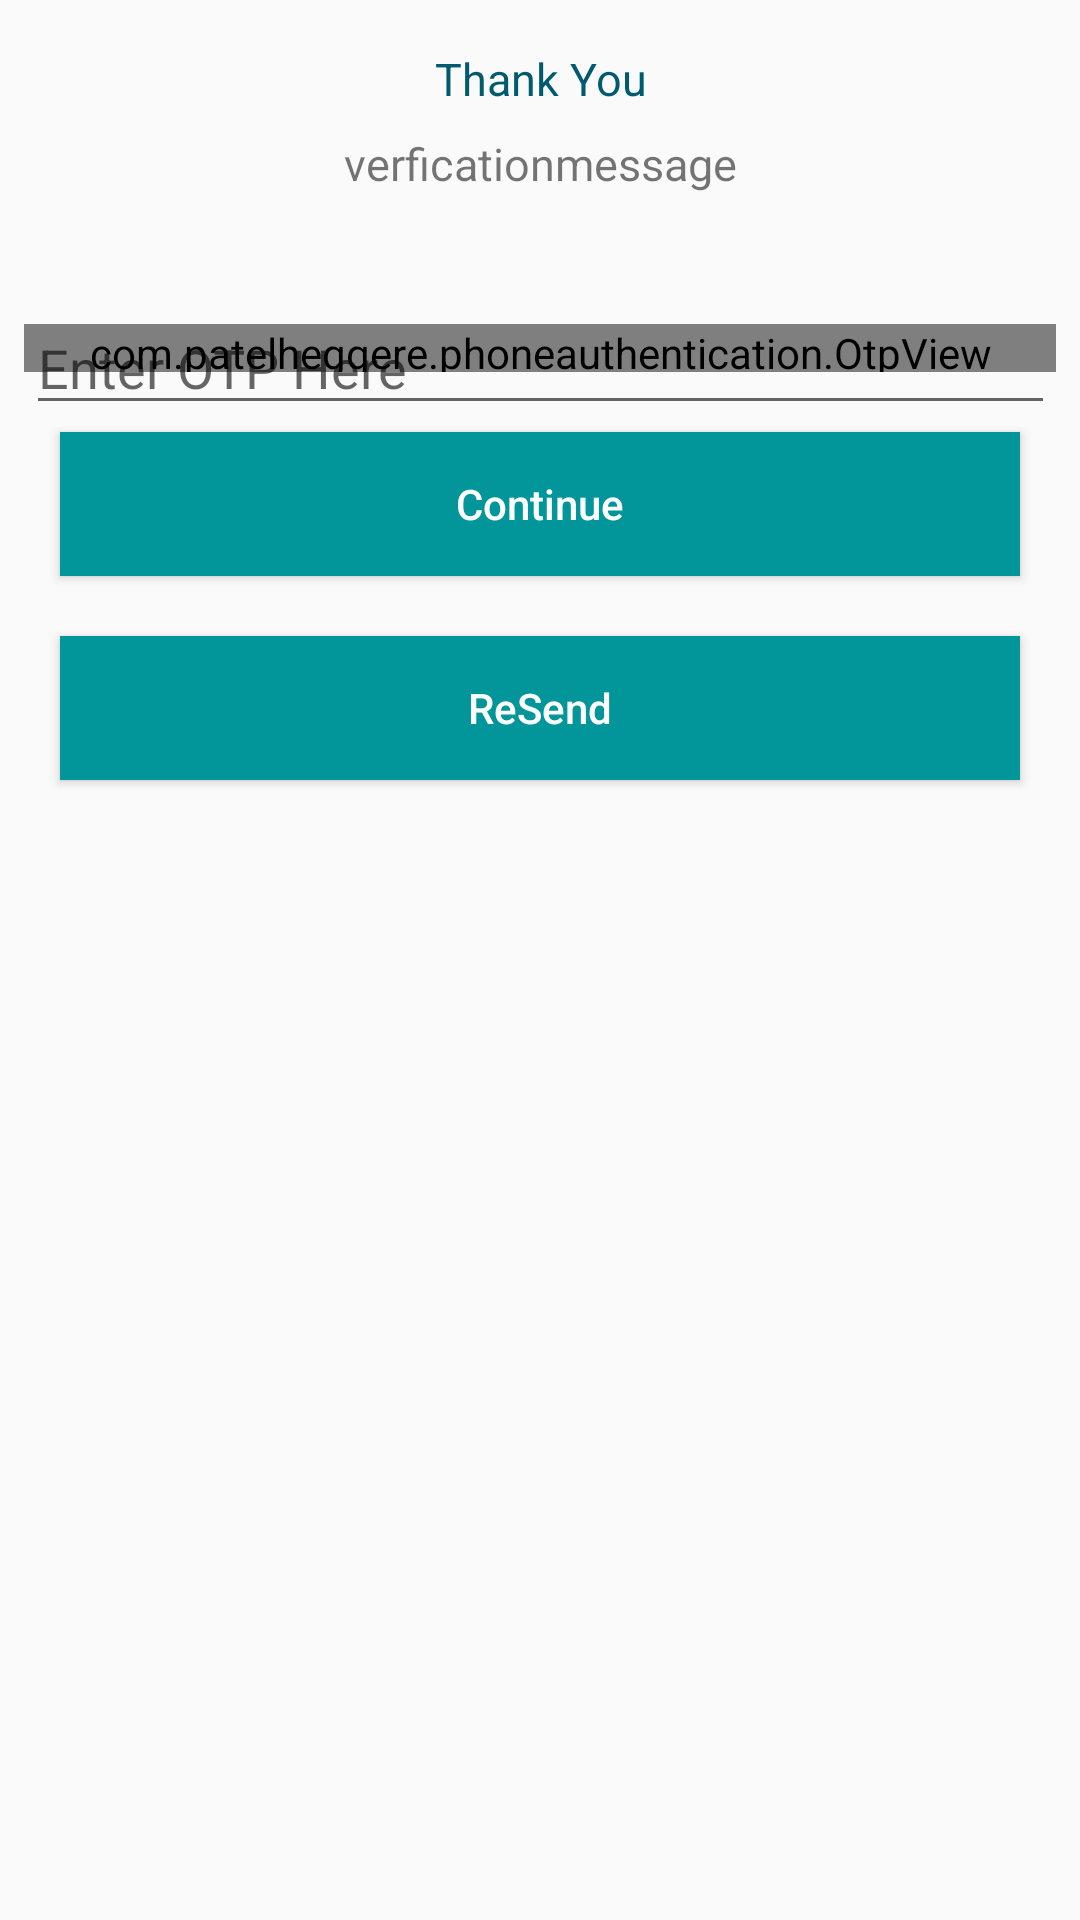

Android layout source for this screen:
<!-- AndroidManifest.xml: application theme AppTheme -->
<!-- res/layout/otp_verficationscreen.xml -->
<?xml version="1.0" encoding="utf-8"?>
<android.support.constraint.ConstraintLayout xmlns:android="http://schemas.android.com/apk/res/android"
    xmlns:app="http://schemas.android.com/apk/res-auto"
    xmlns:tools="http://schemas.android.com/tools"
    android:layout_width="match_parent"
    android:layout_height="match_parent"
    android:orientation="vertical">


    <ImageView
        android:id="@+id/phone_icon"
        android:layout_width="wrap_content"
        android:layout_height="wrap_content"
        android:layout_marginEnd="8dp"
        android:layout_marginLeft="8dp"
        android:layout_marginRight="8dp"
        android:layout_marginStart="8dp"
        android:layout_marginTop="8dp"
        app:layout_constraintHorizontal_bias="0.501"
        app:layout_constraintLeft_toLeftOf="parent"
        app:layout_constraintRight_toRightOf="parent"
        app:layout_constraintTop_toTopOf="parent"
        app:srcCompat="@drawable/common_google_signin_btn_icon_light" />


    <TextView
        android:id="@+id/tv_thanks_message"
        android:layout_width="0dp"
        android:layout_height="wrap_content"
        android:layout_marginEnd="8dp"
        android:layout_marginLeft="8dp"
        android:layout_marginRight="8dp"
        android:layout_marginStart="8dp"
        android:layout_marginTop="8dp"
        android:gravity="center"
        android:text="Thank You"
        android:textColor="#005b6e"
        android:textSize="15sp"
        app:layout_constraintHorizontal_bias="0.0"
        app:layout_constraintLeft_toLeftOf="parent"
        app:layout_constraintRight_toRightOf="parent"
        app:layout_constraintTop_toBottomOf="@+id/phone_icon" />

    <TextView
        android:id="@+id/tv_descrption"
        android:layout_width="0dp"
        android:layout_height="wrap_content"
        android:layout_marginEnd="8dp"
        android:layout_marginLeft="8dp"
        android:layout_marginRight="8dp"
        android:layout_marginStart="8dp"
        android:layout_marginTop="8dp"
        android:gravity="center_horizontal"
        android:lines="3"
        android:text="verficationmessage"
        android:textSize="15sp"
        app:layout_constraintHorizontal_bias="0.0"
        app:layout_constraintLeft_toLeftOf="parent"
        app:layout_constraintRight_toRightOf="parent"
        app:layout_constraintTop_toBottomOf="@+id/tv_thanks_message" />


    <com.patelheggere.phoneauthentication.OtpView
        android:id="@+id/otpView"
        android:layout_width="0dp"
        android:layout_height="16dp"
        android:layout_marginLeft="8dp"
        android:layout_marginRight="8dp"
        android:layout_marginTop="8dp"
        android:inputType="number"
        android:textColor="#005b6e"
        app:layout_constraintHorizontal_bias="0.0"
        app:layout_constraintLeft_toLeftOf="parent"
        app:layout_constraintRight_toRightOf="parent"
        app:layout_constraintTop_toBottomOf="@+id/tv_descrption" />

    <EditText
        android:id="@+id/etOtp"
        android:layout_width="343dp"
        android:layout_height="wrap_content"
        android:layout_marginEnd="8dp"
        android:layout_marginLeft="16dp"
        android:layout_marginStart="8dp"
        android:layout_marginTop="56dp"
        app:layout_constraintEnd_toEndOf="parent"
        app:layout_constraintHorizontal_bias="0.52"
        app:layout_constraintLeft_toLeftOf="parent"
        app:layout_constraintStart_toStartOf="parent"
        android:hint="Enter OTP Here"
        app:layout_constraintTop_toTopOf="@+id/tv_descrption" />

    <Button
        android:id="@+id/btn_continue"
        android:layout_width="0dp"
        android:layout_height="wrap_content"
        android:layout_margin="20dp"
        android:layout_marginLeft="8dp"
        android:layout_marginRight="8dp"
        android:layout_marginTop="8dp"
        android:background="@color/colorPrimary"
        android:text="Continue"
        android:textAllCaps="false"
        android:textColor="@android:color/white"
        app:layout_constraintLeft_toLeftOf="parent"
        app:layout_constraintRight_toRightOf="parent"
        app:layout_constraintTop_toBottomOf="@+id/otpView" />

    <Button
        android:id="@+id/btn_resend"
        android:layout_width="0dp"
        android:layout_height="wrap_content"
        android:layout_marginLeft="8dp"
        android:layout_marginRight="8dp"
        android:layout_marginTop="8dp"
        android:layout_margin="20dp"
        android:background="@color/colorPrimary"
        android:text="ReSend"
        android:textAllCaps="false"
        android:textColor="@android:color/white"
        app:layout_constraintHorizontal_bias="0.0"
        app:layout_constraintLeft_toLeftOf="parent"
        app:layout_constraintRight_toRightOf="parent"
        app:layout_constraintTop_toBottomOf="@+id/btn_continue" />

</android.support.constraint.ConstraintLayout>
<!-- resources referenced by this layout -->
<resources>
  <color name="colorPrimary">#02969a</color>
  <style name="AppTheme" parent="Theme.AppCompat.Light.DarkActionBar">
          <item name="colorPrimary">@color/colorPrimary</item>
          <item name="colorPrimaryDark">@color/colorPrimaryDark</item>
          <item name="colorAccent">@color/colorAccent</item>
      </style>
  <color name="colorPrimaryDark">#005b6e</color>
  <color name="colorAccent">#04d1bc</color>
</resources>
